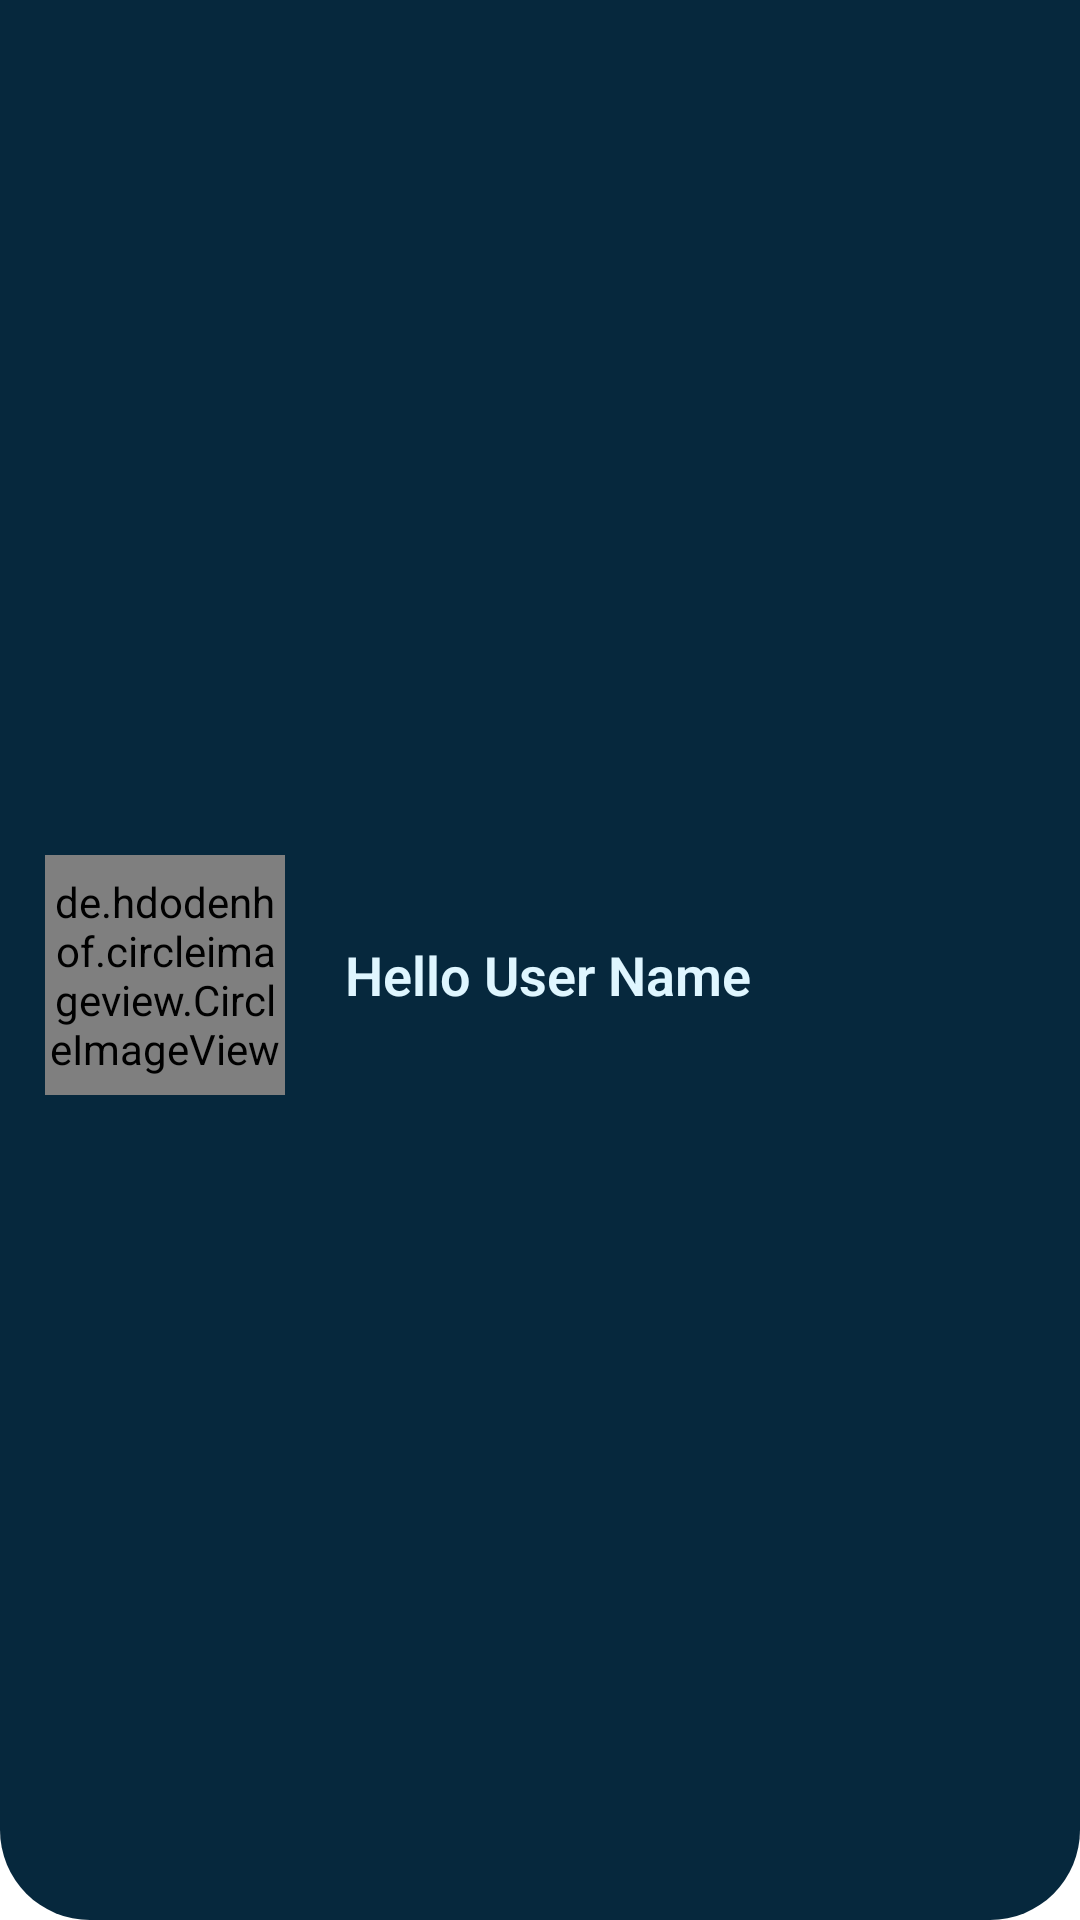

Layout XML and referenced resources for this Android screen:
<!-- AndroidManifest.xml: application theme Theme.PTDS -->
<!-- res/layout/drawer_header.xml -->
<?xml version="1.0" encoding="utf-8"?>
<RelativeLayout xmlns:android="http://schemas.android.com/apk/res/android"
    xmlns:tools="http://schemas.android.com/tools"
    android:layout_width="match_parent"
    android:layout_height="wrap_content"
    android:gravity="center"
    android:padding="5dp"
    android:background="@drawable/herader_bg"
    xmlns:app="http://schemas.android.com/apk/res-auto"
    android:id="@+id/navHeader">


    <LinearLayout

        android:layout_width="match_parent"
        android:layout_height="wrap_content"
        android:layout_marginStart="10dp"
        android:layout_marginLeft="10dp"
        android:layout_marginTop="20dp"
        android:layout_marginEnd="10dp"
        android:layout_marginRight="10dp"
        android:layout_marginBottom="10dp"
        android:gravity="center"
        android:orientation="horizontal">


        <de.hdodenhof.circleimageview.CircleImageView
            android:id="@+id/profile_image"
            android:layout_width="80dp"
            android:layout_height="80dp"
            android:layout_marginTop="20dp"
            android:layout_marginBottom="20dp"
            app:civ_border_color="@color/big3"
            android:src="@drawable/ic_baseline_medical_services_24"
            app:civ_border_width="2dp" />


        <TextView
            android:id="@+id/drawerNameD"
            android:layout_width="match_parent"
            android:layout_height="wrap_content"
            android:layout_gravity="center"
            android:layout_marginStart="20dp"
            android:layout_marginEnd="5dp"
            android:fontFamily="sans-serif-light"
            android:text="Hello User Name"
            android:textColor="@color/big3"
            android:textSize="18sp"
            android:textStyle="bold"
            tools:ignore="HardcodedText,RtlCompat" />


    </LinearLayout>

</RelativeLayout>
<!-- resources referenced by this layout -->
<resources>
  <color name="big3">#DFF6FF</color>
  <!-- drawable herader_bg (drawable) -->
  <?xml version="1.0" encoding="utf-8"?>
  <shape xmlns:android="http://schemas.android.com/apk/res/android" android:shape="rectangle">
  
      <corners android:bottomLeftRadius="30dp" android:bottomRightRadius="30dp"/>
      <solid android:color="@color/big"/>
  
  </shape>
  <!-- drawable ic_baseline_medical_services_24 (drawable) -->
  <vector android:autoMirrored="true" android:height="40dp"
      android:tint="#FFFFFF" android:viewportHeight="24"
      android:viewportWidth="24" android:width="40dp" xmlns:android="http://schemas.android.com/apk/res/android">
      <path android:fillColor="@android:color/white" android:pathData="M20,6h-4V4c0,-1.1 -0.9,-2 -2,-2h-4C8.9,2 8,2.9 8,4v2H4C2.9,6 2,6.9 2,8v12c0,1.1 0.9,2 2,2h16c1.1,0 2,-0.9 2,-2V8C22,6.9 21.1,6 20,6zM10,4h4v2h-4V4zM16,15h-3v3h-2v-3H8v-2h3v-3h2v3h3V15z"/>
  </vector>
  <style name="Theme.PTDS" parent="Theme.MaterialComponents.DayNight.NoActionBar">
          
          <item name="colorPrimary">@color/purple_500</item>
          <item name="colorPrimaryVariant">@color/purple_700</item>
          <item name="colorOnPrimary">@color/white</item>
          
          <item name="colorSecondary">@color/teal_200</item>
          <item name="colorSecondaryVariant">@color/teal_700</item>
          <item name="colorOnSecondary">@color/white</item>
          
          <item name="android:statusBarColor" tools:targetApi="l">?attr/colorPrimaryVariant</item>
          
      </style>
  <color name="big">#06283d</color>
  <color name="purple_500">#FF6200EE</color>
  <color name="purple_700">#FF3700B3</color>
  <color name="white">#FFFFFFFF</color>
  <color name="teal_200">#FF03DAC5</color>
  <color name="teal_700">#FF018786</color>
</resources>
